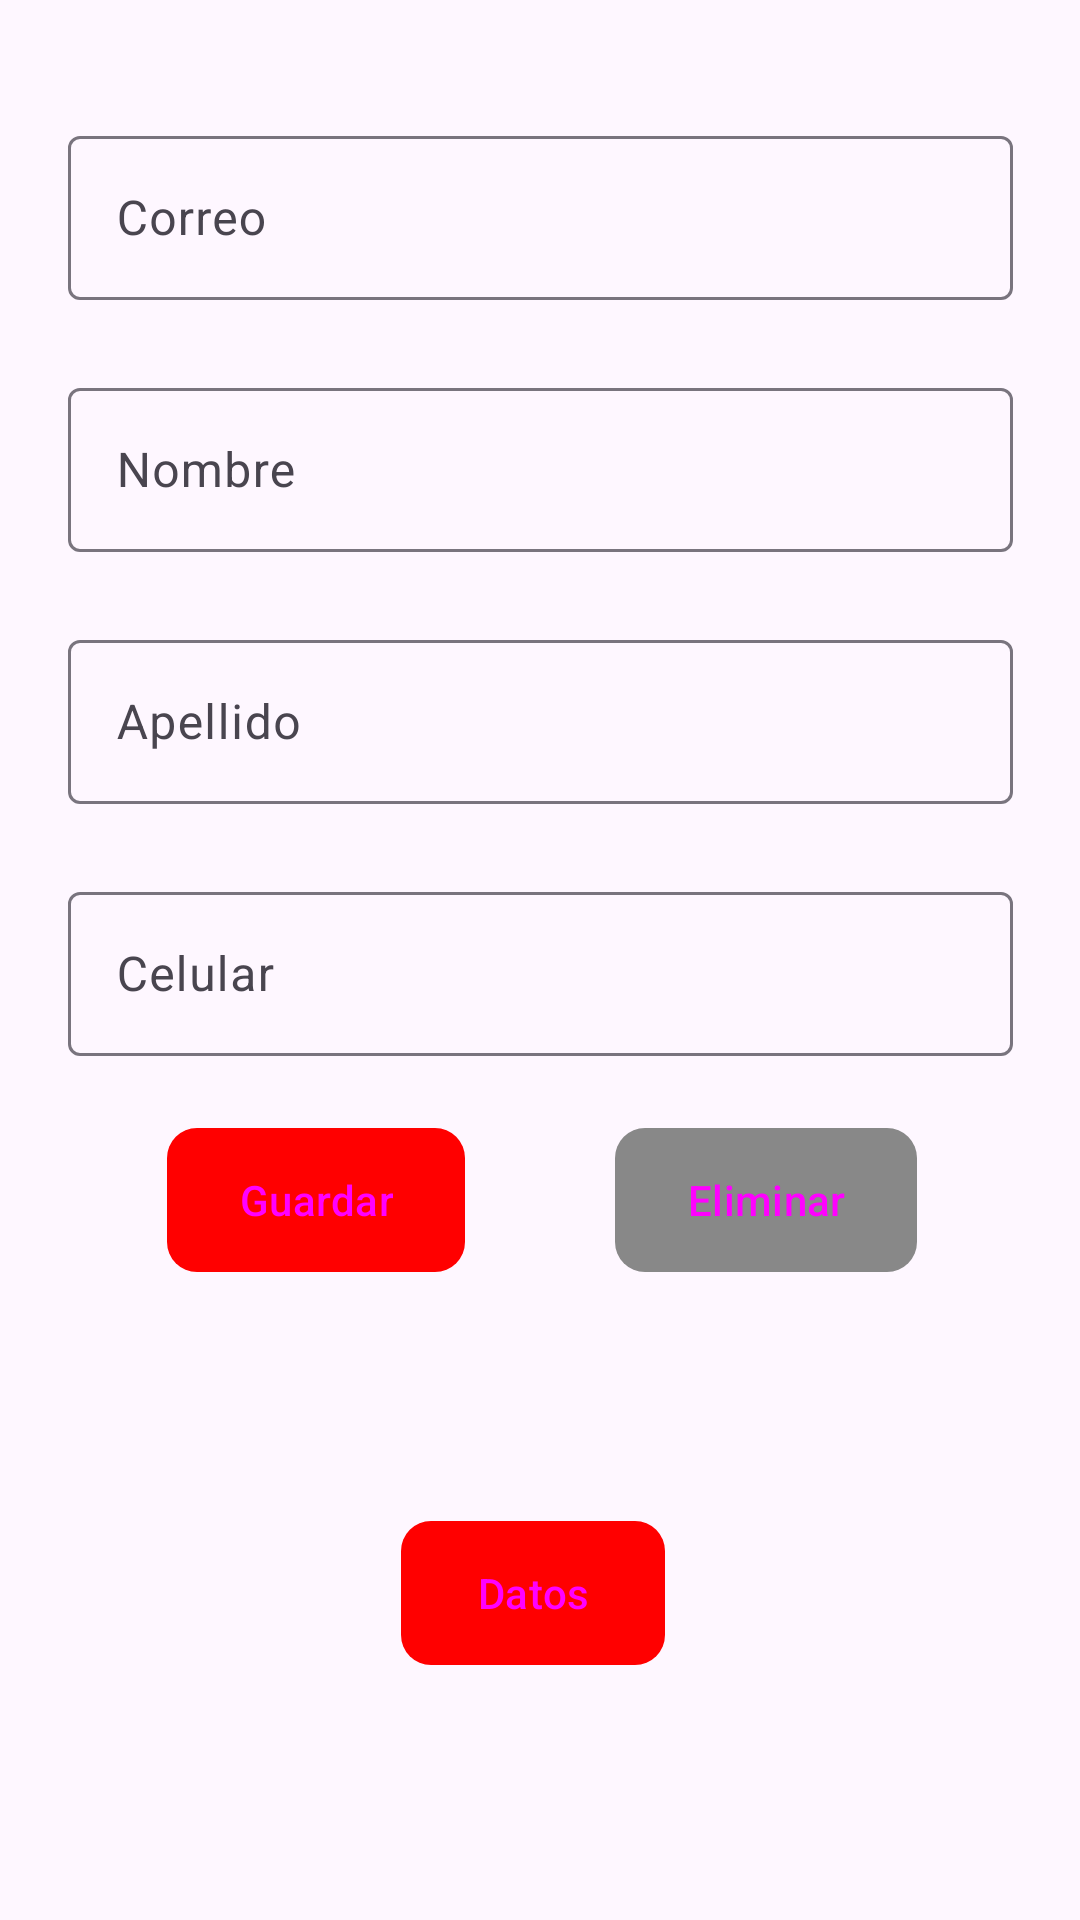

Produce the Android XML layout that renders to this screen, including the resource entries it uses.
<!-- AndroidManifest.xml: application theme Theme.RegistroUsuario -->
<!-- res/layout/activity_main.xml -->
<?xml version="1.0" encoding="utf-8"?>
<androidx.constraintlayout.widget.ConstraintLayout xmlns:android="http://schemas.android.com/apk/res/android"
    xmlns:app="http://schemas.android.com/apk/res-auto"
    xmlns:tools="http://schemas.android.com/tools"
    android:layout_width="match_parent"
    android:layout_height="match_parent"
    tools:context=".MainActivity" >

    <com.google.android.material.textfield.TextInputLayout
        android:id="@+id/tilCorreo"
        android:layout_width="315dp"
        android:layout_height="60dp"
        android:layout_marginStart="1dp"
        android:layout_marginEnd="1dp"
        android:layout_marginBottom="500dp"
        app:layout_constraintBottom_toBottomOf="parent"
        app:layout_constraintEnd_toEndOf="parent"
        app:layout_constraintStart_toStartOf="parent"
        app:layout_constraintTop_toTopOf="parent">

        <com.google.android.material.textfield.TextInputEditText
            android:id="@+id/txtCorreo"
            android:layout_width="match_parent"
            android:layout_height="wrap_content"
            android:hint="Correo"
            android:inputType="text|textEmailAddress" />
    </com.google.android.material.textfield.TextInputLayout>

    <com.google.android.material.textfield.TextInputLayout
        android:id="@+id/tilNombre"
        android:layout_width="315dp"
        android:layout_height="60dp"
        android:layout_marginTop="24dp"
        app:layout_constraintEnd_toEndOf="@+id/tilCorreo"
        app:layout_constraintStart_toStartOf="@+id/tilCorreo"
        app:layout_constraintTop_toBottomOf="@+id/tilCorreo">

        <com.google.android.material.textfield.TextInputEditText
            android:id="@+id/txtNombre"
            android:layout_width="match_parent"
            android:layout_height="wrap_content"
            android:hint="Nombre"
            android:inputType="text" />
    </com.google.android.material.textfield.TextInputLayout>

    <com.google.android.material.textfield.TextInputLayout
        android:id="@+id/tilApellido"
        android:layout_width="315dp"
        android:layout_height="60dp"
        android:layout_marginTop="24dp"
        app:layout_constraintEnd_toEndOf="@+id/tilNombre"
        app:layout_constraintStart_toStartOf="@+id/tilNombre"
        app:layout_constraintTop_toBottomOf="@+id/tilNombre">

        <com.google.android.material.textfield.TextInputEditText
            android:id="@+id/txtApellido"
            android:layout_width="match_parent"
            android:layout_height="wrap_content"
            android:hint="Apellido"
            android:inputType="text" />
    </com.google.android.material.textfield.TextInputLayout>

    <com.google.android.material.textfield.TextInputLayout
        android:id="@+id/tilCelular"
        android:layout_width="315dp"
        android:layout_height="60dp"
        android:layout_marginTop="24dp"
        app:layout_constraintEnd_toEndOf="@+id/tilApellido"
        app:layout_constraintStart_toStartOf="@+id/tilApellido"
        app:layout_constraintTop_toBottomOf="@+id/tilApellido">

        <com.google.android.material.textfield.TextInputEditText
            android:id="@+id/txtCelular"
            android:layout_width="match_parent"
            android:layout_height="wrap_content"
            android:hint="Celular"
            android:inputType="phone"
            android:maxLength="10" />
    </com.google.android.material.textfield.TextInputLayout>

    <Button
        android:id="@+id/btnGuardar"
        style="@style/estilo_botones"
        android:layout_width="wrap_content"
        android:layout_height="wrap_content"
        android:layout_marginTop="24dp"
        android:layout_marginEnd="150dp"
        android:background="@drawable/btn_style"
        android:text="Guardar"
        app:layout_constraintEnd_toEndOf="@+id/tilCelular"
        app:layout_constraintStart_toStartOf="@+id/tilCelular"
        app:layout_constraintTop_toBottomOf="@+id/tilCelular" />

    <Button
        android:id="@+id/btnEliminar"
        style="@style/btn_eliminar"
        android:layout_width="wrap_content"
        android:layout_height="wrap_content"
        android:layout_marginStart="150dp"
        android:layout_marginTop="24dp"
        android:background="@drawable/btn_eliminar"
        android:text="Eliminar"
        app:layout_constraintEnd_toEndOf="@+id/tilCelular"
        app:layout_constraintStart_toStartOf="@+id/tilCelular"
        app:layout_constraintTop_toBottomOf="@+id/tilCelular" />

    <Button
        android:id="@+id/btnDatos"
        style="@style/estilo_botones"
        android:layout_width="wrap_content"
        android:layout_height="wrap_content"
        android:layout_marginStart="158dp"
        android:layout_marginEnd="163dp"
        android:layout_marginBottom="85dp"
        android:background="@drawable/btn_style"
        android:text="Datos"
        app:layout_constraintBottom_toBottomOf="parent"
        app:layout_constraintEnd_toEndOf="parent"
        app:layout_constraintStart_toStartOf="parent" />
</androidx.constraintlayout.widget.ConstraintLayout>
<!-- resources referenced by this layout -->
<resources>
  <!-- drawable btn_eliminar (drawable) -->
  <?xml version="1.0" encoding="utf-8"?>
  <selector xmlns:android="http://schemas.android.com/apk/res/android">
      <item android:state_pressed="false">
          <shape>
              <corners android:radius="10dp"/>
              <solid android:color="@color/gris"/>
          </shape>
      </item>
      <item android:state_pressed="true">
          <shape>
              <corners android:radius="10dp"/>
              <solid android:color="#71888888"/>
          </shape>
      </item>
  </selector>
  <!-- drawable btn_style (drawable) -->
  <?xml version="1.0" encoding="utf-8"?>
  <selector xmlns:android="http://schemas.android.com/apk/res/android">
      <item android:state_pressed="false">
          <shape>
              <corners android:radius="10dp"/>
              <solid android:color="@color/rojo"/>
          </shape>
      </item>
      <item android:state_pressed="true">
          <shape>
              <corners android:radius="10dp"/>
              <solid android:color="#74FF0000"/>
          </shape>
      </item>
  </selector>
  <style name="btn_eliminar" parent="Widget.Material3.Button">
          <item name="android:background">@drawable/btn_eliminar</item>
          <item name="backgroundTint">@color/gris</item>
      </style>
  <style name="estilo_botones" parent="Widget.Material3.Button">
          <item name="android:background">@drawable/btn_style</item>
          <item name="backgroundTint">@color/rojo</item>
      </style>
  <style name="Theme.RegistroUsuario" parent="Base.Theme.RegistroUsuario" />
  <color name="gris">#888</color>
  <color name="rojo">#FF0000</color>
  <style name="Base.Theme.RegistroUsuario" parent="Theme.Material3.DayNight.NoActionBar">
          
          <item name="colorPrimary">@color/rojo</item>
      </style>
</resources>
